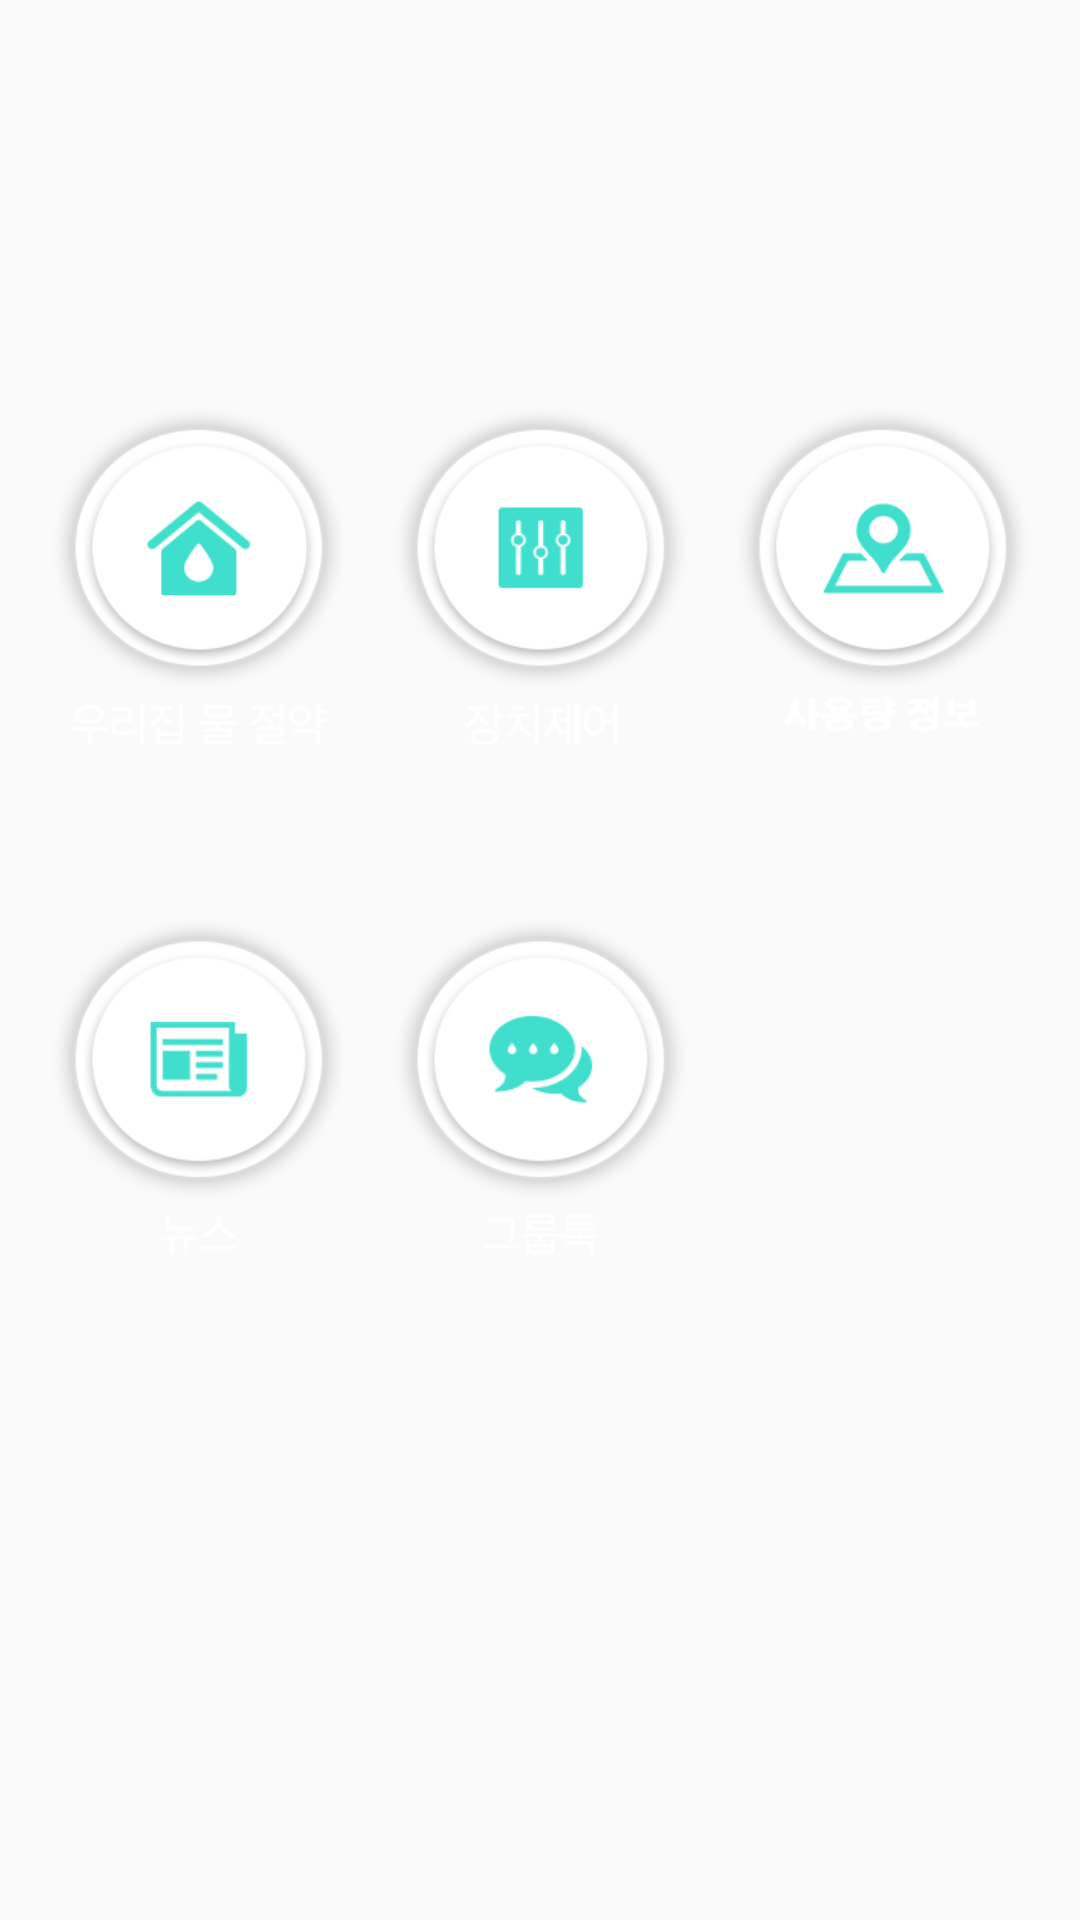

Reconstruct the res/layout file that produces this screen, plus the resources it refers to.
<!-- AndroidManifest.xml: activity theme AppTheme.NoTitleBar -->
<!-- res/layout/activity_menu.xml -->
<?xml version="1.0" encoding="utf-8"?>
<RelativeLayout xmlns:android="http://schemas.android.com/apk/res/android"
    xmlns:tools="http://schemas.android.com/tools"
    android:layout_width="match_parent"
    android:layout_height="match_parent"
    android:paddingBottom="@dimen/activity_vertical_margin"
    android:paddingLeft="@dimen/activity_horizontal_margin"
    android:paddingRight="@dimen/activity_horizontal_margin"
    android:paddingTop="@dimen/activity_vertical_margin"
    android:background="@drawable/water_bg2"
    android:theme="@style/AppTheme.NoActionBar"
    tools:context="com.example.yang.saving_water.MenuActivity">

    <ImageButton
        android:layout_width="@dimen/main_button_width"
        android:layout_height="@dimen/main_button_height"
        android:background="@drawable/water_myhome"
        android:orientation="horizontal"
        android:id="@+id/home"
        android:layout_marginTop="120dip"
        android:layout_alignParentTop="true"
        android:layout_alignParentStart="true"/>


    <ImageButton
        android:layout_width="@dimen/main_button_width"
        android:layout_height="@dimen/main_button_height"
        android:background="@drawable/water_control"
        android:orientation="horizontal"
        android:id="@+id/water_control"
        android:layout_alignTop="@+id/home"
        android:layout_centerHorizontal="true"/>

    <ImageButton
        android:layout_width="@dimen/main_button_width"
        android:layout_height="@dimen/main_button_height"
        android:background="@drawable/water_news"
        android:orientation="horizontal"
        android:id="@+id/news"
        android:layout_marginTop="50dip"
        android:layout_below="@+id/home"
        android:layout_alignParentStart="true" />

    <ImageButton
        android:id="@+id/GroupTalk"
        android:layout_marginTop="50dip"
        android:layout_width="@dimen/main_button_width"
        android:layout_height="@dimen/main_button_height"
        android:background="@drawable/water_talk"
        android:layout_below="@+id/water_control"
        android:layout_centerHorizontal="true" />

    <ImageButton
        android:id="@+id/map"
        android:layout_width="@dimen/main_button_width"
        android:layout_height="@dimen/main_button_height"
        android:background="@drawable/water_use"
        android:layout_alignTop="@+id/home"
        android:layout_alignParentEnd="true"/>


</RelativeLayout>
<!-- resources referenced by this layout -->
<resources>
  <dimen name="activity_horizontal_margin">16dp</dimen>
  <dimen name="activity_vertical_margin">16dp</dimen>
  <dimen name="main_button_height">120dip</dimen>
  <dimen name="main_button_width">100dip</dimen>
  <!-- drawable water_control: png bitmap (drawable, 32874 bytes) -->
  <!-- drawable water_myhome: png bitmap (drawable, 34006 bytes) -->
  <!-- drawable water_news: png bitmap (drawable, 31774 bytes) -->
  <!-- drawable water_talk: png bitmap (drawable, 33569 bytes) -->
  <!-- drawable water_use: png bitmap (drawable, 17584 bytes) -->
  <style name="AppTheme.NoActionBar">
          <item name="windowActionBar">true</item>
      </style>
  <style name="AppTheme.NoTitleBar">
          <item name="windowNoTitle">true</item>
      </style>
</resources>
